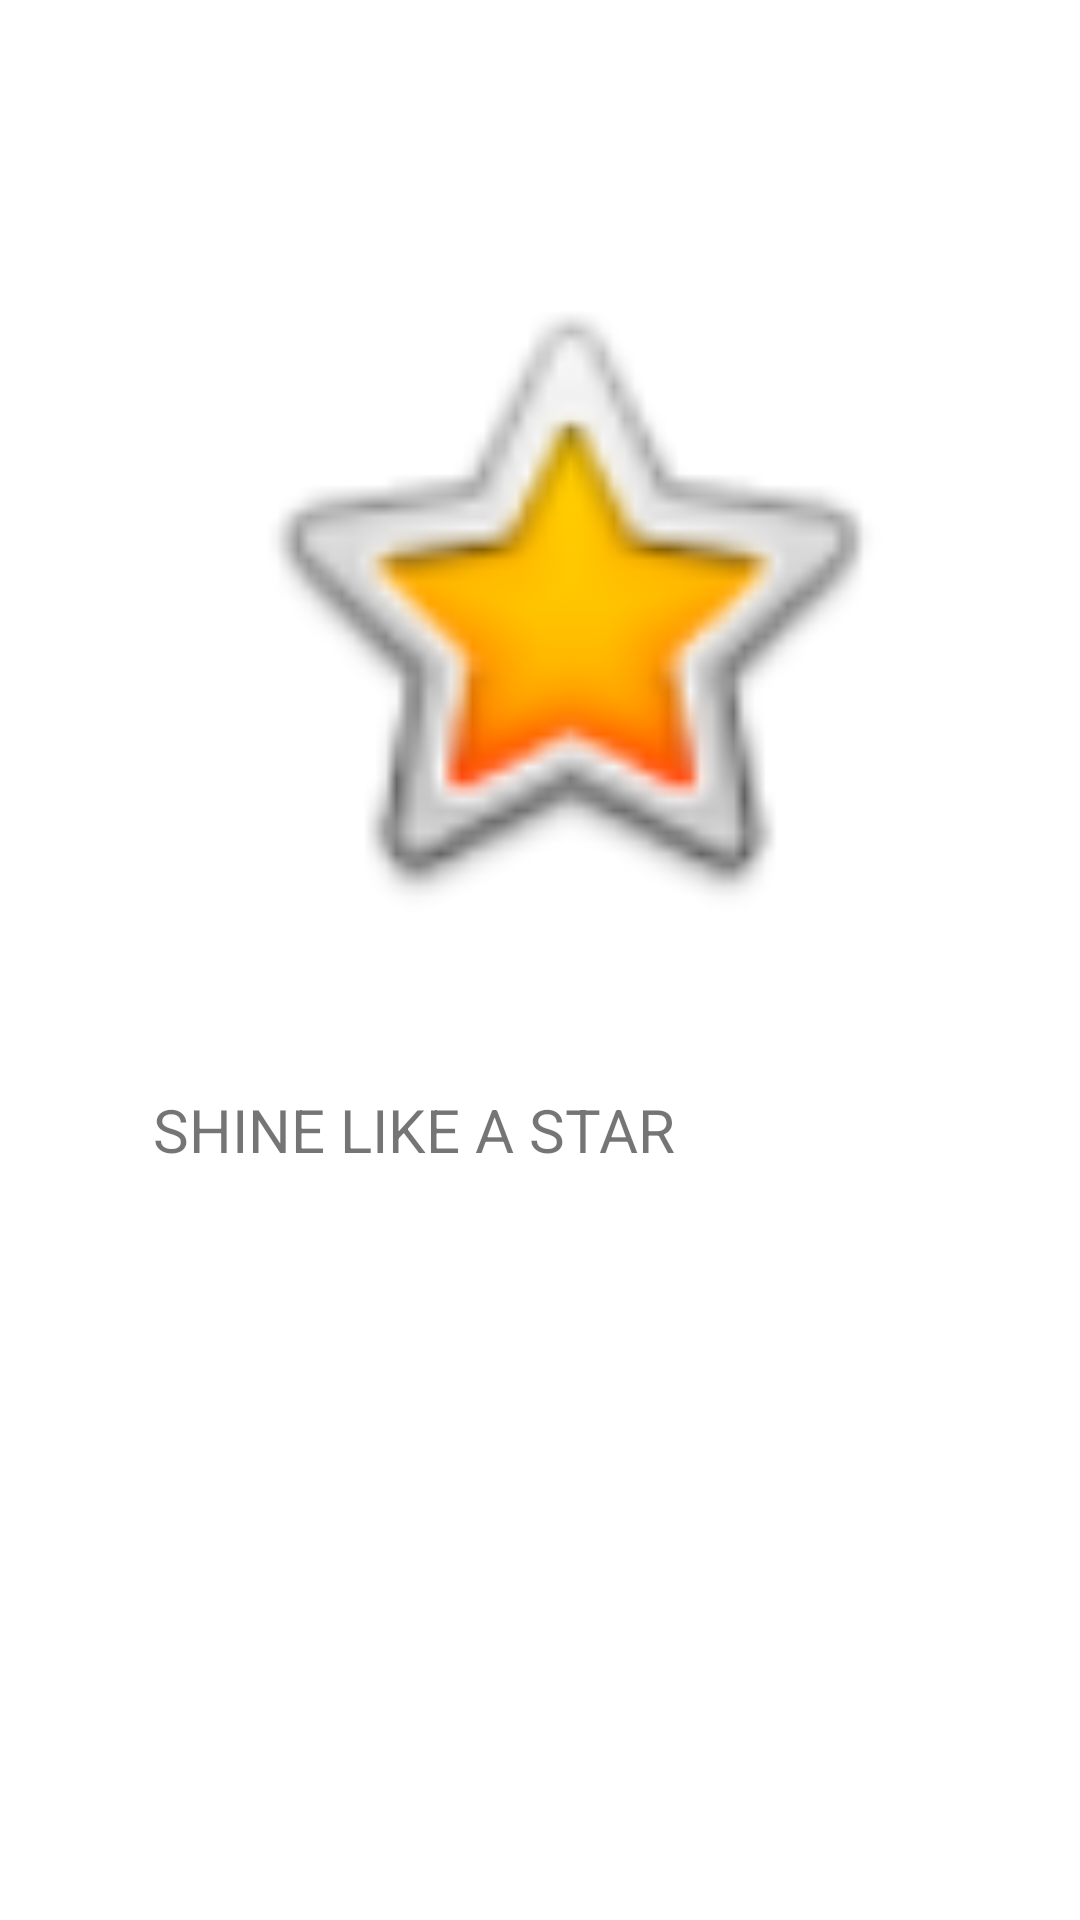

Write the Android layout XML for this screen, with the resource values it uses.
<!-- AndroidManifest.xml: application theme Theme.MyAreaCalculatorApp -->
<!-- res/layout/activity_splashscreen.xml -->
<?xml version="1.0" encoding="utf-8"?>
<androidx.constraintlayout.widget.ConstraintLayout xmlns:android="http://schemas.android.com/apk/res/android"
    xmlns:app="http://schemas.android.com/apk/res-auto"
    xmlns:tools="http://schemas.android.com/tools"
    android:layout_width="match_parent"
    android:layout_height="match_parent"
    tools:context=".splashscreen">

    <ImageView
        android:id="@+id/imageView3"
        android:layout_width="232dp"
        android:layout_height="257dp"
        app:layout_constraintBottom_toBottomOf="parent"
        app:layout_constraintEnd_toEndOf="parent"
        app:layout_constraintHorizontal_bias="0.564"
        app:layout_constraintStart_toStartOf="parent"
        app:layout_constraintTop_toTopOf="parent"
        app:layout_constraintVertical_bias="0.185"
        app:srcCompat="@android:drawable/btn_star_big_on" />

    <TextView
        android:id="@+id/textView5"
        android:layout_width="309dp"
        android:layout_height="119dp"
        android:text="SHINE LIKE A STAR"
        android:textSize="20sp"
        app:layout_constraintBottom_toBottomOf="parent"
        app:layout_constraintEnd_toEndOf="parent"
        app:layout_constraintHorizontal_bias="1.0"
        app:layout_constraintStart_toStartOf="parent"
        app:layout_constraintTop_toTopOf="parent"
        app:layout_constraintVertical_bias="0.697" />
</androidx.constraintlayout.widget.ConstraintLayout>
<!-- resources referenced by this layout -->
<resources>
  <style name="Theme.MyAreaCalculatorApp" parent="Theme.MaterialComponents.DayNight.DarkActionBar">
          
          <item name="colorPrimary">@color/purple_500</item>
          <item name="colorPrimaryVariant">@color/purple_700</item>
          <item name="colorOnPrimary">@color/white</item>
          
          <item name="colorSecondary">@color/teal_200</item>
          <item name="colorSecondaryVariant">@color/teal_700</item>
          <item name="colorOnSecondary">@color/black</item>
          
          <item name="android:statusBarColor" tools:targetApi="l">?attr/colorPrimaryVariant</item>
          
      </style>
  <!-- not gathered from this repository: default colours our renderer supplied (Android Studio template values) -->
  <color name="purple_500">#FF6200EE</color>
  <color name="purple_700">#FF3700B3</color>
  <color name="teal_200">#FF03DAC5</color>
  <color name="teal_700">#FF018786</color>
  <color name="black">#FF000000</color>
  <color name="white">#FFFFFFFF</color>
</resources>
